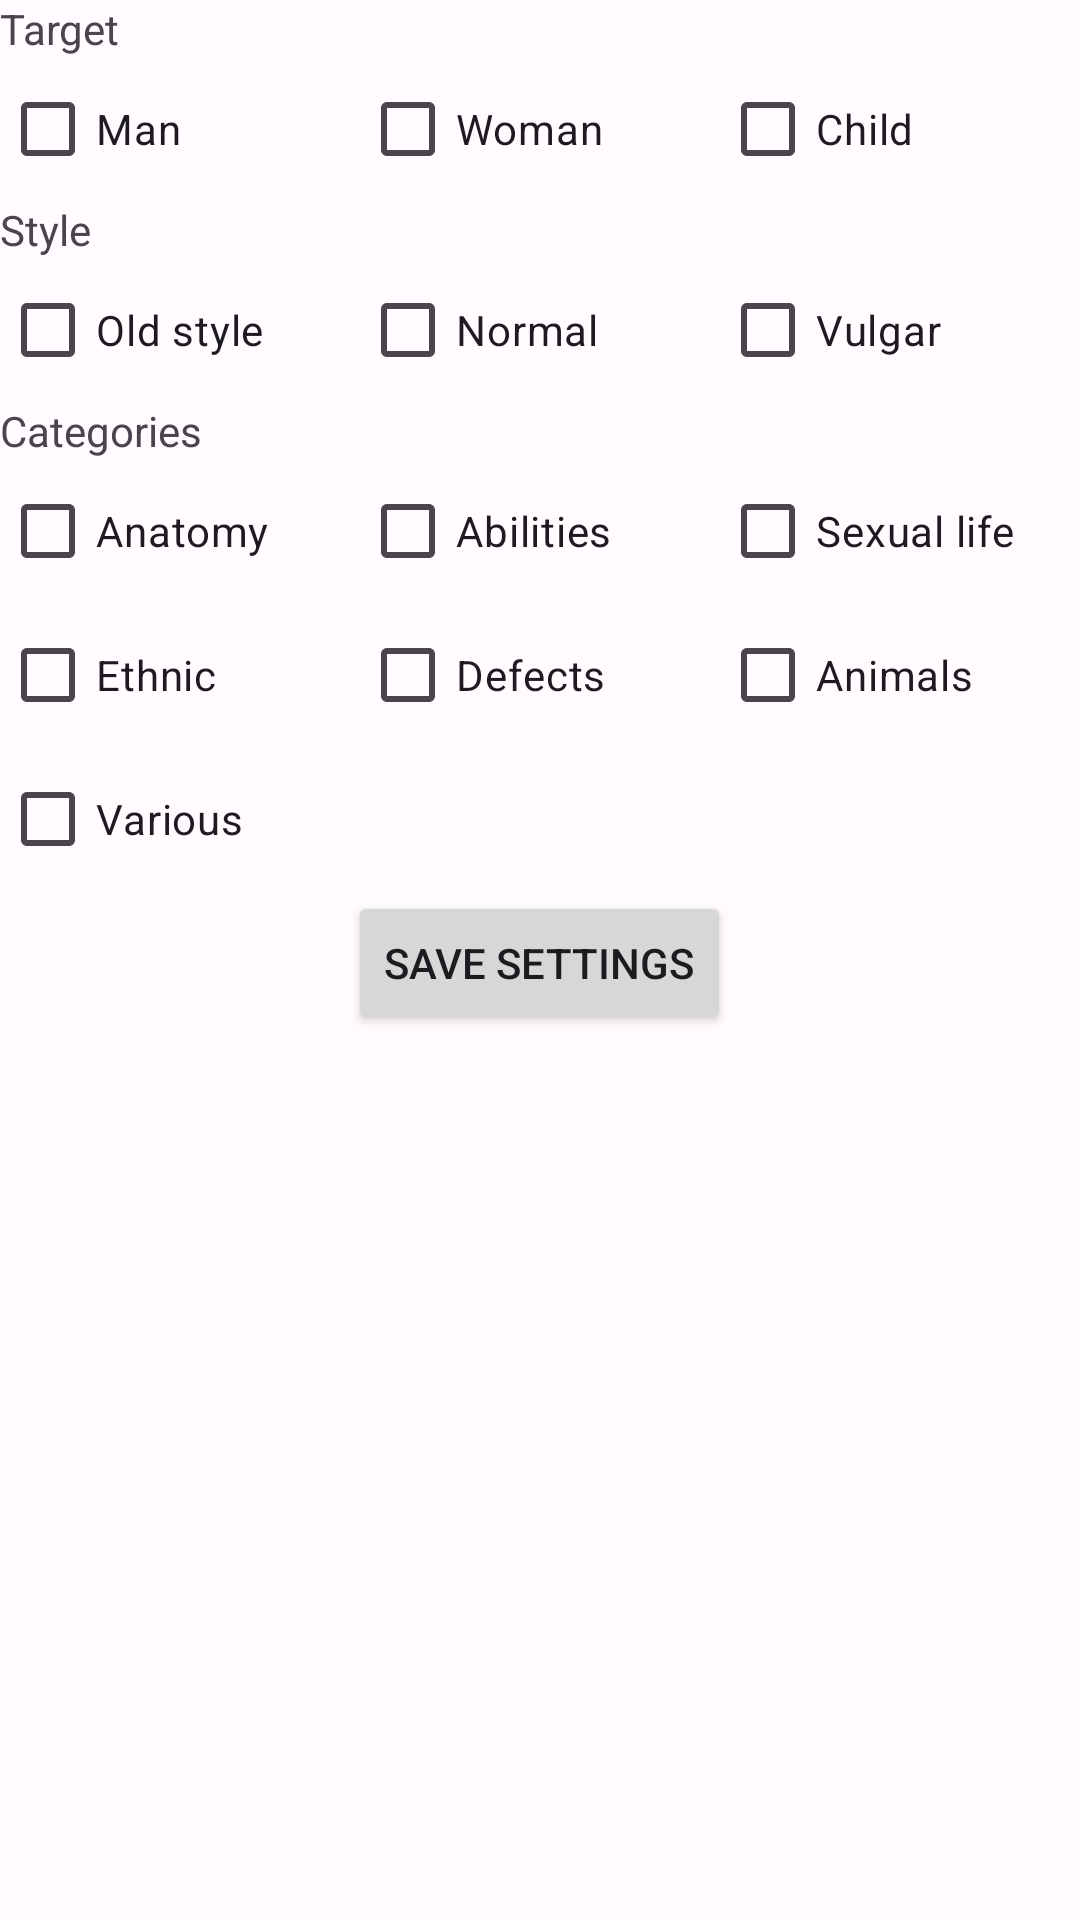

This screen was rendered from an Android layout file. Write that file and the resources it references.
<!-- AndroidManifest.xml: application theme Theme.Captain -->
<!-- res/layout/fragment_profile.xml -->
<?xml version="1.0" encoding="utf-8"?>
<ScrollView xmlns:android="http://schemas.android.com/apk/res/android"
    xmlns:tools="http://schemas.android.com/tools"
    android:layout_width="match_parent"
    android:layout_height="wrap_content"
    tools:context=".ui.ProfileFragment">

    <LinearLayout
        android:layout_width="match_parent"
        android:layout_height="wrap_content"
        android:gravity="center"
        android:orientation="vertical">

        <include layout="@layout/detail_profile" />

        <Button
            android:id="@+id/button_second"
            android:layout_width="wrap_content"
            android:layout_height="wrap_content"
            android:text="@string/save_settings" />

    </LinearLayout>

</ScrollView>
<!-- res/layout/detail_profile.xml (included above) -->
<?xml version="1.0" encoding="utf-8"?>
<LinearLayout xmlns:android="http://schemas.android.com/apk/res/android"
    android:layout_width="match_parent"
    android:layout_height="wrap_content"
    android:gravity="center"
    android:orientation="vertical">
    <TextView
        android:layout_width="match_parent"
        android:layout_height="wrap_content"
        android:text="@string/nature" />

    <LinearLayout
        android:layout_width="match_parent"
        android:layout_height="wrap_content"
        android:orientation="horizontal">
        <CheckBox
            android:id="@+id/checkbox0"
            android:layout_width="0dp"
            android:layout_weight="1"
            android:layout_height="wrap_content"
            android:text="@string/nature1" />
        <CheckBox
            android:id="@+id/checkbox1"
            android:layout_width="0dp"
            android:layout_weight="1"
            android:layout_height="wrap_content"
            android:text="@string/nature2" />
        <CheckBox
            android:id="@+id/checkbox2"
            android:layout_width="0dp"
            android:layout_weight="1"
            android:layout_height="wrap_content"
            android:text="@string/nature3" />
    </LinearLayout>

    <TextView
        android:layout_width="match_parent"
        android:layout_height="wrap_content"
        android:text="@string/styles" />
    <LinearLayout
        android:layout_width="match_parent"
        android:layout_height="wrap_content"
        android:orientation="horizontal">
        <CheckBox
            android:id="@+id/checkbox3"
            android:layout_width="0dp"
            android:layout_weight="1"
            android:layout_height="wrap_content"
            android:text="@string/styles1" />
        <CheckBox
            android:id="@+id/checkbox4"
            android:layout_width="0dp"
            android:layout_weight="1"
            android:layout_height="wrap_content"
            android:text="@string/styles2" />
        <CheckBox
            android:id="@+id/checkbox5"
            android:layout_width="0dp"
            android:layout_weight="1"
            android:layout_height="wrap_content"
            android:text="@string/styles3" />
    </LinearLayout>

    <TextView
        android:layout_width="match_parent"
        android:layout_height="wrap_content"
        android:text="@string/criteria" />
    <LinearLayout
        android:layout_width="match_parent"
        android:layout_height="wrap_content"
        android:orientation="horizontal">
        <CheckBox
            android:id="@+id/checkbox6"
            android:layout_width="0dp"
            android:layout_weight="1"
            android:layout_height="wrap_content"
            android:text="@string/criteria1" />
        <CheckBox
            android:id="@+id/checkbox7"
            android:layout_width="0dp"
            android:layout_weight="1"
            android:layout_height="wrap_content"
            android:text="@string/criteria2" />
        <CheckBox
            android:id="@+id/checkbox8"
            android:layout_width="0dp"
            android:layout_weight="1"
            android:layout_height="wrap_content"
            android:text="@string/criteria3" />
    </LinearLayout>

    <LinearLayout
        android:layout_width="match_parent"
        android:layout_height="wrap_content"
        android:orientation="horizontal">
        <CheckBox
            android:id="@+id/checkbox9"
            android:layout_width="0dp"
            android:layout_weight="1"
            android:layout_height="wrap_content"
            android:text="@string/criteria4" />
        <CheckBox
            android:id="@+id/checkbox10"
            android:layout_width="0dp"
            android:layout_weight="1"
            android:layout_height="wrap_content"
            android:text="@string/criteria5" />
        <CheckBox
            android:id="@+id/checkbox11"
            android:layout_width="0dp"
            android:layout_weight="1"
            android:layout_height="wrap_content"
            android:text="@string/criteria6" />
    </LinearLayout>
    <LinearLayout
        android:layout_width="match_parent"
        android:layout_height="wrap_content"
        android:orientation="horizontal">
        <CheckBox
            android:id="@+id/checkbox12"
            android:layout_width="0dp"
            android:layout_weight="1"
            android:layout_height="wrap_content"
            android:text="@string/criteria7" />
    </LinearLayout>
</LinearLayout>
<!-- resources referenced by this layout -->
<resources>
  <string name="criteria">Categories</string>
  <string name="criteria1">Anatomy</string>
  <string name="criteria2">Abilities</string>
  <string name="criteria3">Sexual life</string>
  <string name="criteria4">Ethnic</string>
  <string name="criteria5">Defects</string>
  <string name="criteria6">Animals</string>
  <string name="criteria7">Various</string>
  <string name="nature">Target</string>
  <string name="nature1">Man</string>
  <string name="nature2">Woman</string>
  <string name="nature3">Child</string>
  <string name="save_settings">Save settings</string>
  <string name="styles">Style</string>
  <string name="styles1">Old style</string>
  <string name="styles2">Normal</string>
  <string name="styles3">Vulgar</string>
  <color name="md_theme_light_primary">#7D4996</color>
  <color name="md_theme_light_onPrimary">#FFFFFF</color>
  <color name="md_theme_light_primaryContainer">#F7D8FF</color>
  <color name="md_theme_light_onPrimaryContainer">#310048</color>
  <color name="md_theme_light_secondary">#FFC107</color>
  <color name="md_theme_light_onSecondary">#000000</color>
  <color name="md_theme_light_secondaryContainer">#FFFCD2</color>
  <color name="md_theme_light_onSecondaryContainer">#001C37</color>
  <color name="md_theme_light_tertiary">#9B15BF</color>
  <color name="md_theme_light_onTertiary">#FFFFFF</color>
  <color name="md_theme_light_tertiaryContainer">#FCD7FF</color>
  <color name="md_theme_light_onTertiaryContainer">#340043</color>
  <color name="md_theme_light_error">#BA1A1A</color>
  <color name="md_theme_light_errorContainer">#FFDAD6</color>
  <color name="md_theme_light_onError">#FFFFFF</color>
  <color name="md_theme_light_onErrorContainer">#410002</color>
  <color name="md_theme_light_background">#FFFBFF</color>
  <color name="md_theme_light_onBackground">#1E1B1E</color>
  <color name="md_theme_light_surface">#FFFBFF</color>
  <color name="md_theme_light_onSurface">#1E1B1E</color>
  <color name="md_theme_light_surfaceVariant">#EBDFEA</color>
  <color name="md_theme_light_onSurfaceVariant">#4C444D</color>
  <color name="md_theme_light_outline">#7D747E</color>
  <color name="md_theme_light_inverseOnSurface">#F6EFF3</color>
  <color name="md_theme_light_inverseSurface">#332F33</color>
  <color name="md_theme_light_inversePrimary">#E9B3FF</color>
</resources>
